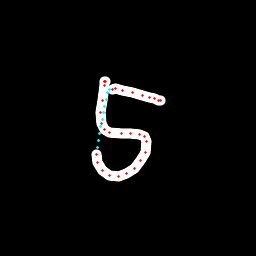

Data behind this chart, as committed beside it:
x, y, hover, eod
104.4, 81.17, 0.0, 0.0
104.8, 81.18, 0.0, 0.0
105.3, 81.3, 0.0, 0.0
104.6, 81.66, 0.0, 0.0
104.4, 85.71, 0.0, 0.0
102.1, 100.1, 0.0, 0.0
100.8, 112.1, 0.0, 0.0
101.4, 123.8, 0.0, 0.0
104.5, 129.6, 0.0, 0.0
110, 132.3, 0.0, 0.0
121.5, 133.7, 0.0, 0.0
131, 133.5, 0.0, 0.0
139.8, 134.2, 0.0, 0.0
144, 136.1, 0.0, 0.0
146.8, 141.2, 0.0, 0.0
145.5, 152.5, 0.0, 0.0
140.8, 160.8, 0.0, 0.0
134.1, 168.1, 0.0, 0.0
126, 173.4, 0.0, 0.0
118.6, 176.2, 0.0, 0.0
109.9, 175.8, 0.0, 0.0
102.7, 171, 0.0, 0.0
97.87, 162.7, 0.0, 0.0
96.93, 154.1, 0.0, 0.0
97.79, 147.4, 1.0, 0.0
98.72, 140.4, 1.0, 0.0
99.71, 133.4, 1.0, 0.0
100.8, 126.4, 1.0, 0.0
102, 119.6, 1.0, 0.0
103.3, 112.9, 1.0, 0.0
104.7, 106.1, 1.0, 0.0
106.1, 99.33, 1.0, 0.0
107.6, 92.56, 1.0, 0.0
109.6, 89.69, 1.0, 0.0
112.1, 89.3, 0.0, 0.0
115.1, 88.94, 0.0, 0.0
122.6, 90.56, 0.0, 0.0
132.4, 92.68, 0.0, 0.0
142.3, 95.75, 0.0, 0.0
149.9, 97.49, 0.0, 0.0
154.4, 98.29, 0.0, 0.0
158.2, 100.1, 0.0, 0.0
160.1, 100.8, 0.0, 1.0
